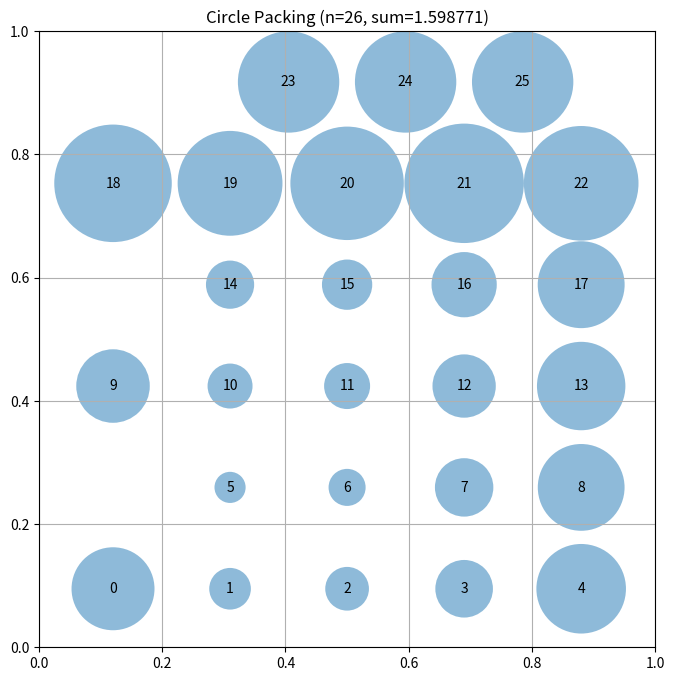

Reproduce this figure in Python.
# EVOLVE-BLOCK-START
"""Constructor-based circle packing for n=26 circles"""
import numpy as np


def construct_packing():
    """
    Construct a specific arrangement of 26 circles in a unit square
    that attempts to maximize the sum of their radii.

    Returns:
        Tuple of (centers, radii, sum_of_radii)
        centers: np.array of shape (26, 2) with (x, y) coordinates
        radii: np.array of shape (26) with radius of each circle
        sum_of_radii: Sum of all radii
    """
    # Initialize arrays for 26 circles
    n = 26
    centers = np.zeros((n, 2))

    # Enumerate multiple lattice topologies and spacings; relax each with
    # uniform-radius repulsion and keep the best total radius.
    sqrt3_2 = np.sqrt(3.0) / 2.0
    iu = np.triu_indices(n, k=1)

    def make_layout(row_counts, s, stagger):
        pts = np.zeros((n, 2))
        h = sqrt3_2 * s if stagger else s
        idx = 0
        for r_i, cnt in enumerate(row_counts):
            y = s / 2.0 + r_i * h
            x0 = 0.5 - (cnt - 1) * s / 2.0
            if stagger and r_i % 2 == 1:
                x0 += s / 2.0
            for c in range(cnt):
                pts[idx] = [x0 + c * s, y]
                idx += 1
        return pts

    def uniform_relax(pts, r0, n_iters=300):
        pts = pts.copy()
        for _ in range(n_iters):
            diff = pts[:, None, :] - pts[None, :, :]
            dist = np.sqrt((diff ** 2).sum(-1))
            d = dist[iu]
            ov = 2.0 * r0 - d
            mask = ov > 1e-12
            if not mask.any():
                break
            ii, jj = iu[0][mask], iu[1][mask]
            u = diff[ii, jj] / d[mask][:, None]
            push = 0.05 * ov[mask][:, None] * u
            move = np.zeros_like(pts)
            np.add.at(move, ii, push)
            np.add.at(move, jj, -push)
            pts += move
            pts[:, 0] = np.clip(pts[:, 0], r0, 1 - r0)
            pts[:, 1] = np.clip(pts[:, 1], r0, 1 - r0)
        return pts

    candidates = []
    for s in [0.155, 0.17, 0.185, 0.19, 1.0 / (5.0 + sqrt3_2)]:
        candidates.append(make_layout([4, 5, 4, 5, 4, 4], s, True))
        candidates.append(make_layout([5, 4, 5, 4, 5, 3], s, True))
        candidates.append(make_layout([5, 4, 5, 4, 4, 4], s, False))
        candidates.append(make_layout([4, 5, 4, 5, 4, 4], s, False))

    # Deterministic jittered variants: perturb the base lattices with small
    # Gaussian noise to break perfect symmetry; edge effects mean asymmetric
    # layouts can beat symmetric ones after relaxation.
    rng = np.random.default_rng(12345)
    base_layouts = [
        ([4, 5, 4, 5, 4, 4], True),
        ([5, 4, 5, 4, 5, 3], True),
        ([4, 5, 4, 5, 4, 4], False),
        ([5, 4, 5, 4, 4, 4], False),
    ]
    for k in range(12):
        row_counts, stagger = base_layouts[k % len(base_layouts)]
        s = [0.17, 0.185, 0.19, 1.0 / (5.0 + sqrt3_2)][k % 4]
        p = make_layout(row_counts, s, stagger)
        p += rng.normal(0.0, 0.015, p.shape)
        p[:, 0] = np.clip(p[:, 0], 0.02, 0.98)
        p[:, 1] = np.clip(p[:, 1], 0.02, 0.98)
        candidates.append(p)

    best = None
    for pts0 in candidates:
        dmin = np.min((np.sqrt(((pts0[:, None, :] - pts0[None, :, :]) ** 2).sum(-1)
                                + np.eye(n) * 1e9)).min(axis=1))
        pts = uniform_relax(pts0, dmin / 2.0)
        radii_c = compute_max_radii(pts)
        total = radii_c.sum()
        if best is None or total > best[2]:
            best = (pts, radii_c, total)

    centers = best[0]

    # Contact relaxation: move each center to equalize its gap to the two
    # nearest constraints (nearest neighbor or wall), maximizing its own
    # grown radius. Repeat a few sweeps; keep the best feasible result.
    def contact_relax(pts, n_iters=60):
        pts = pts.copy()
        for _ in range(n_iters):
            moved = 0.0
            for i in range(n):
                diff = pts - pts[i]
                dist = np.sqrt((diff ** 2).sum(-1))
                dist[i] = 1e9
                # candidate gaps if circle i grows: to neighbors r_i = d/2
                # (shared), to walls
                j = int(np.argmin(dist))
                d_n = dist[j]
                # wall-limited radius
                r_w = min(pts[i, 0], 1 - pts[i, 0],
                          pts[i, 1], 1 - pts[i, 1])
                # gradient step: grow towards more room
                r_n = d_n / 2.0
                g = r_n - r_w
                if abs(g) < 1e-9:
                    continue
                if r_n > r_w:
                    # move away from nearest neighbor, towards wall room
                    u = diff[j] / d_n
                    # also consider the tighter wall
                    walls = np.array([-pts[i, 0], 1 - pts[i, 0]])
                    wall_dir = np.argmax(walls)
                    step = 0.1 * g
                    if wall_dir == 0:
                        pts[i, 0] -= step
                    else:
                        pts[i, 0] += step
                    pts[i, 0] = np.clip(pts[i, 0], 0.01, 0.99)
                    pts[i] -= 0.5 * step * u * 0.0  # neighbor handled below
                    pts[i] = np.clip(pts[i], 0.01, 0.99)
                else:
                    # wall-limited: move toward center of square side gaps
                    if pts[i, 0] < 0.5:
                        pts[i, 0] += 0.1 * g
                    else:
                        pts[i, 0] -= 0.1 * g
                    if pts[i, 1] < 0.5:
                        pts[i, 1] += 0.1 * g
                    else:
                        pts[i, 1] -= 0.1 * g
                    moved = max(moved, abs(0.1 * g))
                moved = max(moved, abs(0.1 * g))
            if moved < 1e-9:
                break
        return pts

    pts2 = contact_relax(centers)
    radii2 = compute_max_radii(pts2)
    if radii2.sum() > best[2]:
        centers = pts2

    # Compute maximum valid radii for the final configuration
    radii = compute_max_radii(centers)
    sum_radii = np.sum(radii)

    return centers, radii, sum_radii


def compute_max_radii(centers):
    """
    Compute the maximum possible radii for each circle position
    such that they don't overlap and stay within the unit square.

    Args:
        centers: np.array of shape (n, 2) with (x, y) coordinates

    Returns:
        np.array of shape (n) with radius of each circle
    """
    n = centers.shape[0]

    # Start from the distance to the square borders
    radii = np.minimum(
        np.minimum(centers[:, 0], 1 - centers[:, 0]),
        np.minimum(centers[:, 1], 1 - centers[:, 1]),
    )

    # Iteratively enforce pairwise non-overlap by proportional scaling.
    # Radii only shrink, so this loop converges to a feasible configuration.
    for _ in range(200):
        changed = False
        for i in range(n):
            for j in range(i + 1, n):
                dist = np.sqrt(np.sum((centers[i] - centers[j]) ** 2))
                total = radii[i] + radii[j]
                if total > dist and total > 1e-15:
                    scale = dist / total
                    radii[i] *= scale
                    radii[j] *= scale
                    changed = True
        if not changed:
            break

    return radii


# EVOLVE-BLOCK-END


# This part remains fixed (not evolved)
def run_packing():
    """Run the circle packing constructor for n=26"""
    centers, radii, sum_radii = construct_packing()
    return centers, radii, sum_radii


def visualize(centers, radii):
    """
    Visualize the circle packing

    Args:
        centers: np.array of shape (n, 2) with (x, y) coordinates
        radii: np.array of shape (n) with radius of each circle
    """
    import matplotlib.pyplot as plt
    from matplotlib.patches import Circle

    fig, ax = plt.subplots(figsize=(8, 8))

    # Draw unit square
    ax.set_xlim(0, 1)
    ax.set_ylim(0, 1)
    ax.set_aspect("equal")
    ax.grid(True)

    # Draw circles
    for i, (center, radius) in enumerate(zip(centers, radii)):
        circle = Circle(center, radius, alpha=0.5)
        ax.add_patch(circle)
        ax.text(center[0], center[1], str(i), ha="center", va="center")

    plt.title(f"Circle Packing (n={len(centers)}, sum={sum(radii):.6f})")
    plt.show()


if __name__ == "__main__":
    centers, radii, sum_radii = run_packing()
    print(f"Sum of radii: {sum_radii}")
    # AlphaEvolve improved this to 2.635

    # Uncomment to visualize:
    visualize(centers, radii)
